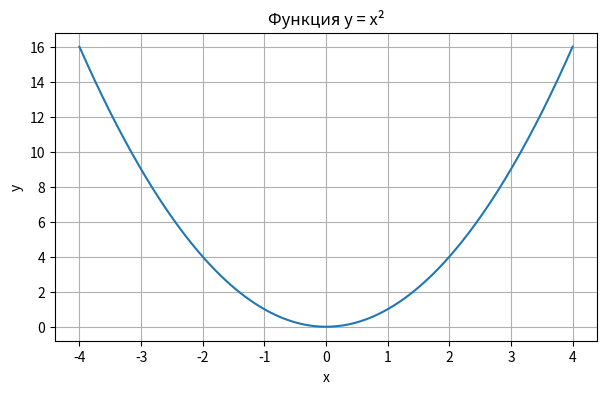
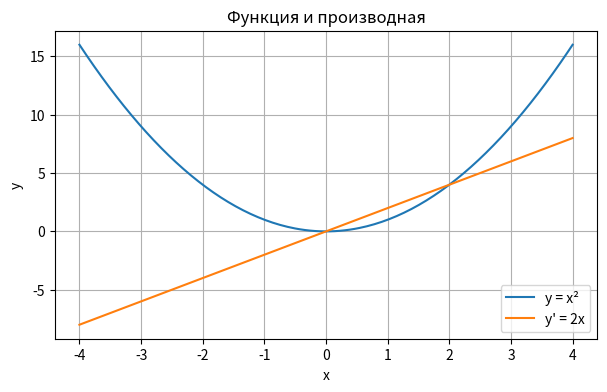
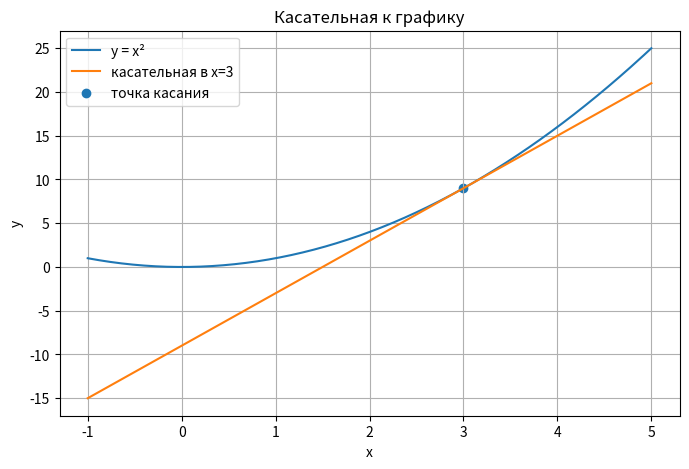
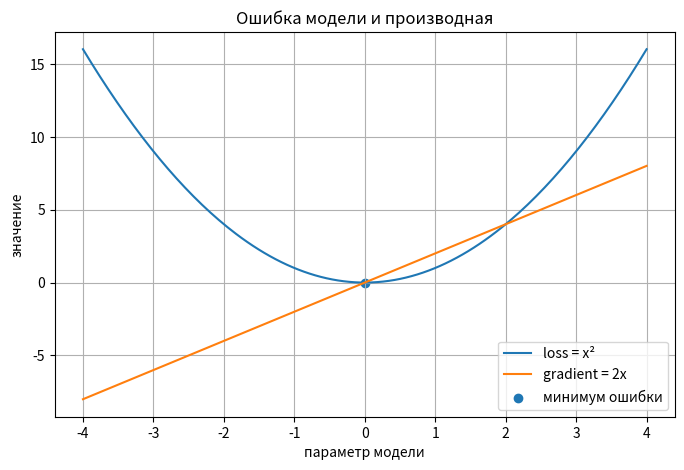

Source code (Python) for these figures, in order:
import numpy as np
import pandas as pd
import matplotlib.pyplot as plt

print("Библиотеки подключены")


x = np.linspace(-4, 4, 200)
y = x ** 2

plt.figure(figsize=(7, 4))
plt.plot(x, y)

plt.title("Функция y = x²")
plt.xlabel("x")
plt.ylabel("y")
plt.grid(True)
plt.show()

assert len(x) == len(y)


x_values = [2.8, 2.9, 3.0, 3.1, 3.2]
y_values = [x ** 2 for x in x_values]

table = pd.DataFrame({
    "x": x_values,
    "y = x²": y_values
})

table


def f(x):
    return x ** 2

x0 = 3
h = 0.001

derivative = (f(x0 + h) - f(x0)) / h

print("Приближённая производная в x=3:", derivative)

assert derivative > 5.9
assert derivative < 6.1

def numerical_derivative(func, x, h=0.001):
    return (func(x + h) - func(x)) / h

points = [-3, -2, -1, 0, 1, 2, 3]

derivatives = [numerical_derivative(f, point) for point in points]

table = pd.DataFrame({
    "x": points,
    "приближённая производная": derivatives,
    "точная производная 2x": [2 * point for point in points]
})

table


x = np.linspace(-4, 4, 200)

y = x ** 2
dy = 2 * x

plt.figure(figsize=(7, 4))
plt.plot(x, y, label="y = x²")
plt.plot(x, dy, label="y' = 2x")

plt.title("Функция и производная")
plt.xlabel("x")
plt.ylabel("y")
plt.legend()
plt.grid(True)
plt.show()



x = np.linspace(-1, 5, 300)

def f(x):
    return x ** 2

x0 = 3
y0 = f(x0)
slope = 2 * x0

tangent = slope * (x - x0) + y0

plt.figure(figsize=(8, 5))
plt.plot(x, f(x), label="y = x²")
plt.plot(x, tangent, label="касательная в x=3")
plt.scatter([x0], [y0], label="точка касания")

plt.title("Касательная к графику")
plt.xlabel("x")
plt.ylabel("y")
plt.legend()
plt.grid(True)
plt.show()

assert slope == 6


x_points = [-3, -2, -1, 0, 1, 2, 3]

for point in x_points:
    derivative_value = 2 * point

    if derivative_value > 0:
        message = "функция растёт"
    elif derivative_value < 0:
        message = "функция убывает"
    else:
        message = "точка минимума или горизонтальная касательная"

    print("x =", point, "| производная =", derivative_value, "|", message)


    x = np.linspace(-4, 4, 200)

loss = x ** 2
gradient = 2 * x

plt.figure(figsize=(8, 5))
plt.plot(x, loss, label="loss = x²")
plt.plot(x, gradient, label="gradient = 2x")
plt.scatter([0], [0], label="минимум ошибки")

plt.title("Ошибка модели и производная")
plt.xlabel("параметр модели")
plt.ylabel("значение")
plt.legend()
plt.grid(True)
plt.show()

assert min(loss) >= 0



summary = [
    "Производная показывает скорость изменения функции",
    "Производная связана с наклоном касательной",
    "Численную производную можно посчитать через маленький шаг h",
    "Если производная положительная, функция растёт",
    "Производная нужна для оптимизации и обучения AI-моделей"
]

for item in summary:
    print("-", item)

assert len(summary) == 5
